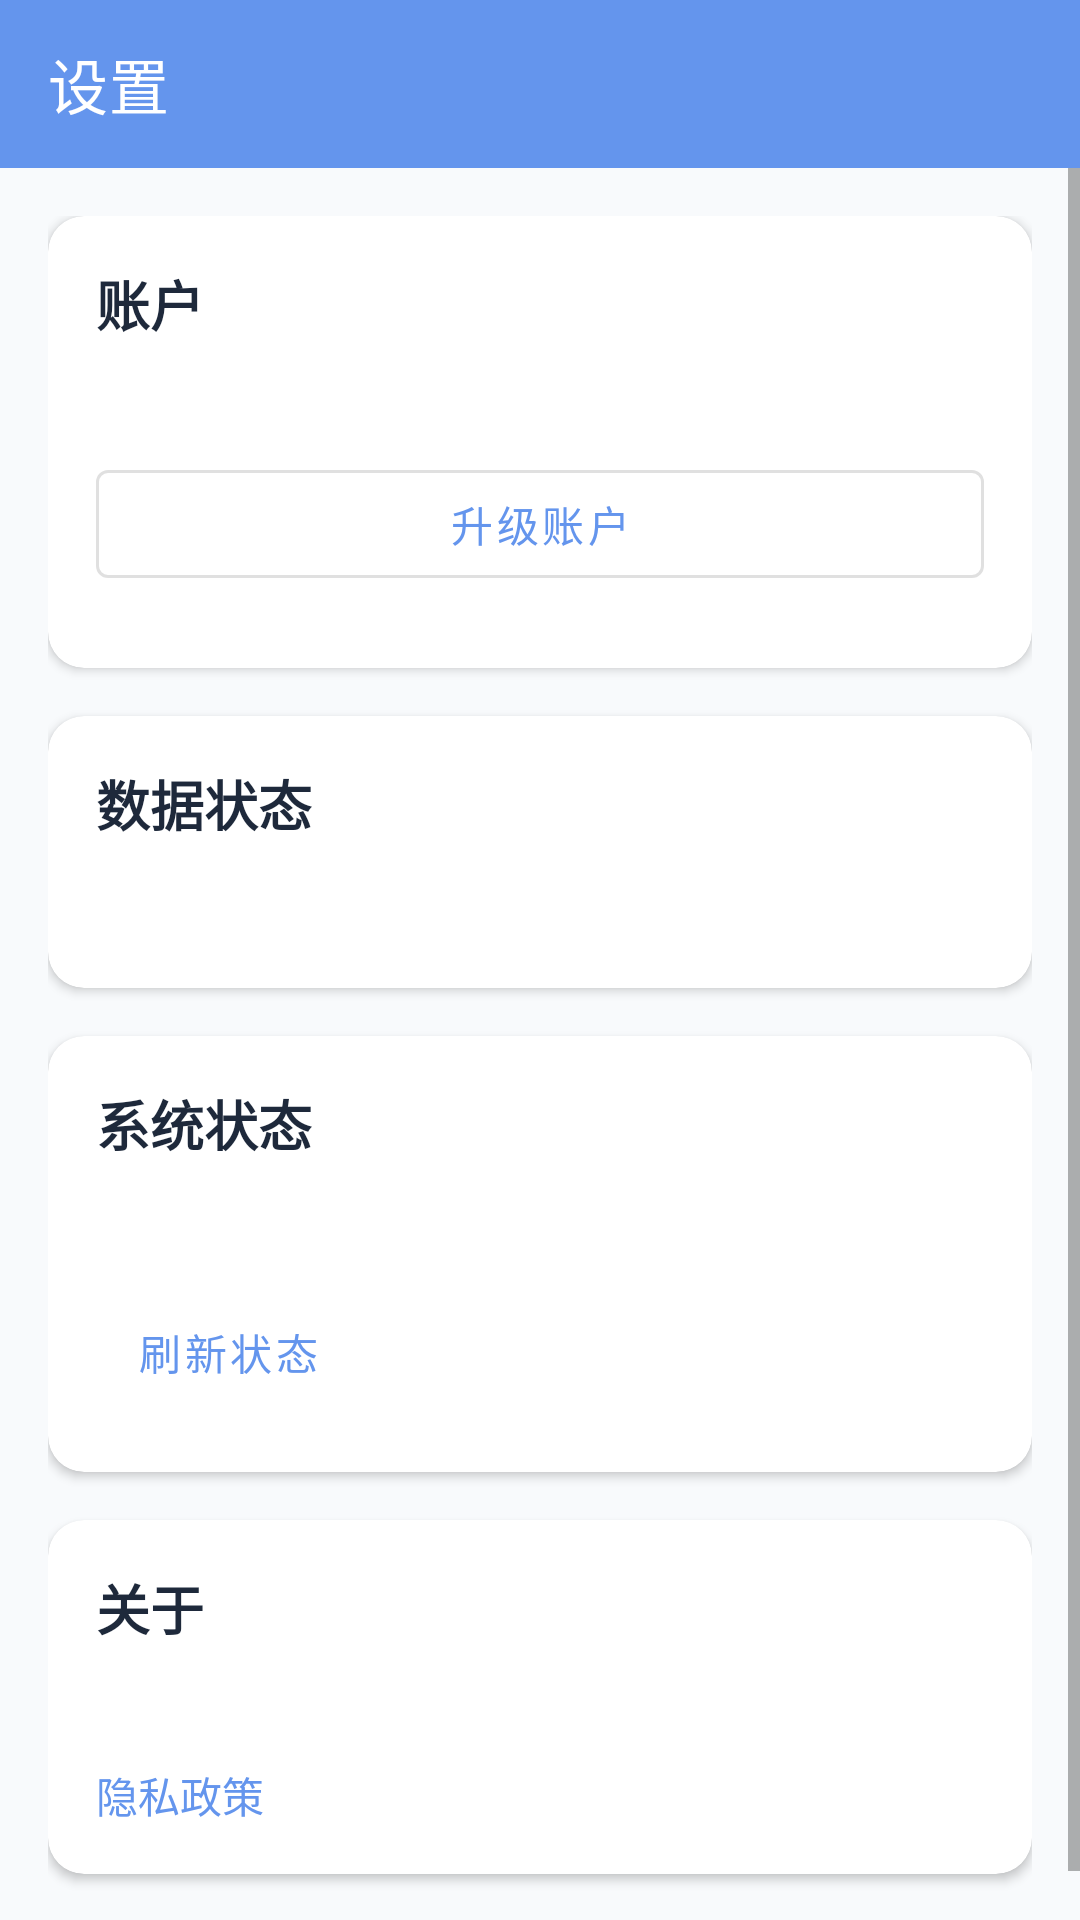

Layout XML and referenced resources for this Android screen:
<!-- AndroidManifest.xml: application theme Theme.DreamTravel -->
<!-- res/layout/fragment_settings.xml -->
<?xml version="1.0" encoding="utf-8"?>
<androidx.constraintlayout.widget.ConstraintLayout
    xmlns:android="http://schemas.android.com/apk/res/android"
    xmlns:app="http://schemas.android.com/apk/res-auto"
    android:layout_width="match_parent"
    android:layout_height="match_parent"
    android:background="@color/background">

    <com.google.android.material.appbar.MaterialToolbar
        android:id="@+id/toolbar"
        android:layout_width="match_parent"
        android:layout_height="?attr/actionBarSize"
        android:background="@color/primary"
        app:title="@string/settings_title"
        app:titleTextColor="@color/white"
        app:navigationIcon="@drawable/ic_arrow_back"
        app:navigationIconTint="@color/white"
        app:layout_constraintTop_toTopOf="parent" />

    <ScrollView
        android:layout_width="match_parent"
        android:layout_height="0dp"
        app:layout_constraintTop_toBottomOf="@id/toolbar"
        app:layout_constraintBottom_toBottomOf="parent">

        <LinearLayout
            android:layout_width="match_parent"
            android:layout_height="wrap_content"
            android:orientation="vertical"
            android:padding="16dp">

            
            <com.google.android.material.card.MaterialCardView
                android:layout_width="match_parent"
                android:layout_height="wrap_content"
                android:layout_marginBottom="16dp"
                app:cardElevation="2dp"
                app:cardCornerRadius="12dp">

                <LinearLayout
                    android:layout_width="match_parent"
                    android:layout_height="wrap_content"
                    android:orientation="vertical"
                    android:padding="16dp">

                    <TextView
                        android:layout_width="wrap_content"
                        android:layout_height="wrap_content"
                        android:text="@string/settings_account"
                        android:textSize="18sp"
                        android:textColor="@color/text_primary"
                        android:textStyle="bold"
                        android:layout_marginBottom="12dp" />

                    <TextView
                        android:id="@+id/textAccountStatus"
                        android:layout_width="wrap_content"
                        android:layout_height="wrap_content"
                        android:textSize="15sp"
                        android:textColor="@color/text_secondary"
                        android:layout_marginBottom="4dp" />

                    <TextView
                        android:id="@+id/textAccountEmail"
                        android:layout_width="wrap_content"
                        android:layout_height="wrap_content"
                        android:textSize="13sp"
                        android:textColor="@color/text_secondary"
                        android:visibility="gone"
                        android:layout_marginBottom="12dp" />

                    <com.google.android.material.button.MaterialButton
                        android:id="@+id/btnUpgradeAccount"
                        android:layout_width="match_parent"
                        android:layout_height="wrap_content"
                        android:text="@string/settings_upgrade_account"
                        android:layout_marginBottom="8dp"
                        style="@style/Widget.MaterialComponents.Button.OutlinedButton" />

                    <com.google.android.material.button.MaterialButton
                        android:id="@+id/btnSignIn"
                        android:layout_width="match_parent"
                        android:layout_height="wrap_content"
                        android:text="@string/settings_sign_in"
                        android:visibility="gone"
                        android:layout_marginBottom="8dp"
                        style="@style/Widget.MaterialComponents.Button.OutlinedButton" />

                    <com.google.android.material.button.MaterialButton
                        android:id="@+id/btnSignOut"
                        android:layout_width="match_parent"
                        android:layout_height="wrap_content"
                        android:text="@string/settings_sign_out"
                        android:visibility="gone"
                        style="@style/Widget.MaterialComponents.Button.TextButton"
                        android:textColor="@color/primary_dark" />

                    <com.google.android.material.progressindicator.LinearProgressIndicator
                        android:id="@+id/progressAuth"
                        android:layout_width="match_parent"
                        android:layout_height="wrap_content"
                        android:visibility="gone"
                        android:indeterminate="true"
                        android:layout_marginTop="8dp" />

                </LinearLayout>
            </com.google.android.material.card.MaterialCardView>

            
            <com.google.android.material.card.MaterialCardView
                android:layout_width="match_parent"
                android:layout_height="wrap_content"
                android:layout_marginBottom="16dp"
                app:cardElevation="2dp"
                app:cardCornerRadius="12dp">

                <LinearLayout
                    android:layout_width="match_parent"
                    android:layout_height="wrap_content"
                    android:orientation="vertical"
                    android:padding="16dp">

                    <TextView
                        android:layout_width="wrap_content"
                        android:layout_height="wrap_content"
                        android:text="@string/settings_data_status"
                        android:textSize="18sp"
                        android:textColor="@color/text_primary"
                        android:textStyle="bold"
                        android:layout_marginBottom="12dp" />

                    <LinearLayout
                        android:layout_width="match_parent"
                        android:layout_height="wrap_content"
                        android:orientation="horizontal"
                        android:gravity="center_vertical">

                        <View
                            android:id="@+id/indicatorSync"
                            android:layout_width="10dp"
                            android:layout_height="10dp"
                            android:background="@drawable/ic_circle_gray"
                            android:layout_marginEnd="8dp" />

                        <TextView
                            android:id="@+id/textDataStatus"
                            android:layout_width="0dp"
                            android:layout_height="wrap_content"
                            android:layout_weight="1"
                            android:textSize="15sp"
                            android:textColor="@color/text_secondary" />
                    </LinearLayout>
                </LinearLayout>
            </com.google.android.material.card.MaterialCardView>

            
            <com.google.android.material.card.MaterialCardView
                android:id="@+id/cardSystemStatus"
                android:layout_width="match_parent"
                android:layout_height="wrap_content"
                android:layout_marginBottom="16dp"
                app:cardElevation="2dp"
                app:cardCornerRadius="12dp">

                <LinearLayout
                    android:layout_width="match_parent"
                    android:layout_height="wrap_content"
                    android:orientation="vertical"
                    android:padding="16dp">

                    <TextView
                        android:layout_width="wrap_content"
                        android:layout_height="wrap_content"
                        android:text="@string/settings_system_status"
                        android:textSize="18sp"
                        android:textColor="@color/text_primary"
                        android:textStyle="bold"
                        android:layout_marginBottom="8dp" />

                    <TextView
                        android:id="@+id/textStatusSummary"
                        android:layout_width="wrap_content"
                        android:layout_height="wrap_content"
                        android:textSize="14sp"
                        android:textColor="@color/text_secondary"
                        android:layout_marginBottom="8dp" />

                    <LinearLayout
                        android:id="@+id/statusItemsContainer"
                        android:layout_width="match_parent"
                        android:layout_height="wrap_content"
                        android:orientation="vertical"
                        android:layout_marginBottom="4dp" />

                    <com.google.android.material.button.MaterialButton
                        android:id="@+id/btnRefreshStatus"
                        android:layout_width="wrap_content"
                        android:layout_height="wrap_content"
                        android:text="@string/settings_status_refresh"
                        style="@style/Widget.MaterialComponents.Button.TextButton"
                        android:textColor="@color/primary" />

                </LinearLayout>
            </com.google.android.material.card.MaterialCardView>

            
            <com.google.android.material.card.MaterialCardView
                android:layout_width="match_parent"
                android:layout_height="wrap_content"
                android:layout_marginBottom="16dp"
                app:cardElevation="2dp"
                app:cardCornerRadius="12dp">

                <LinearLayout
                    android:layout_width="match_parent"
                    android:layout_height="wrap_content"
                    android:orientation="vertical"
                    android:padding="16dp">

                    <TextView
                        android:text="@string/settings_about"
                        android:layout_width="wrap_content"
                        android:layout_height="wrap_content"
                        android:textSize="18sp"
                        android:textColor="@color/text_primary"
                        android:textStyle="bold"
                        android:layout_marginBottom="12dp" />

                    <TextView
                        android:id="@+id/textAppVersion"
                        android:layout_width="wrap_content"
                        android:layout_height="wrap_content"
                        android:textSize="14sp"
                        android:textColor="@color/text_secondary"
                        android:layout_marginBottom="8dp" />

                    <TextView
                        android:id="@+id/textPrivacyPolicy"
                        android:layout_width="wrap_content"
                        android:layout_height="wrap_content"
                        android:text="@string/privacy_policy"
                        android:textSize="14sp"
                        android:textColor="@color/primary"
                        android:clickable="true"
                        android:focusable="true" />
                </LinearLayout>
            </com.google.android.material.card.MaterialCardView>

        </LinearLayout>
    </ScrollView>

</androidx.constraintlayout.widget.ConstraintLayout>
<!-- resources referenced by this layout -->
<resources>
  <color name="background">#FFF8FAFC</color>
  <color name="primary">#FF6495ED</color>
  <color name="primary_dark">#FF3B6FD4</color>
  <color name="text_primary">#FF1E293B</color>
  <color name="text_secondary">#FF64748B</color>
  <color name="white">#FFFFFFFF</color>
  <string name="privacy_policy">隐私政策</string>
  <string name="settings_about">关于</string>
  <string name="settings_account">账户</string>
  <string name="settings_data_status">数据状态</string>
  <string name="settings_sign_in">登录</string>
  <string name="settings_sign_out">退出登录</string>
  <string name="settings_status_refresh">刷新状态</string>
  <string name="settings_system_status">系统状态</string>
  <string name="settings_title">设置</string>
  <string name="settings_upgrade_account">升级账户</string>
  <style name="Theme.DreamTravel" parent="Theme.MaterialComponents.Light.NoActionBar">
          <item name="colorPrimary">@color/primary</item>
          <item name="colorPrimaryVariant">@color/primary_dark</item>
          <item name="colorOnPrimary">@color/white</item>
          <item name="colorSecondary">@color/accent</item>
          <item name="colorOnSecondary">@color/white</item>
          <item name="android:statusBarColor">@color/primary</item>
          <item name="android:navigationBarColor">@color/white</item>
          <item name="android:windowBackground">@color/background</item>
      </style>
  <color name="accent">#FF6495ED</color>
</resources>
